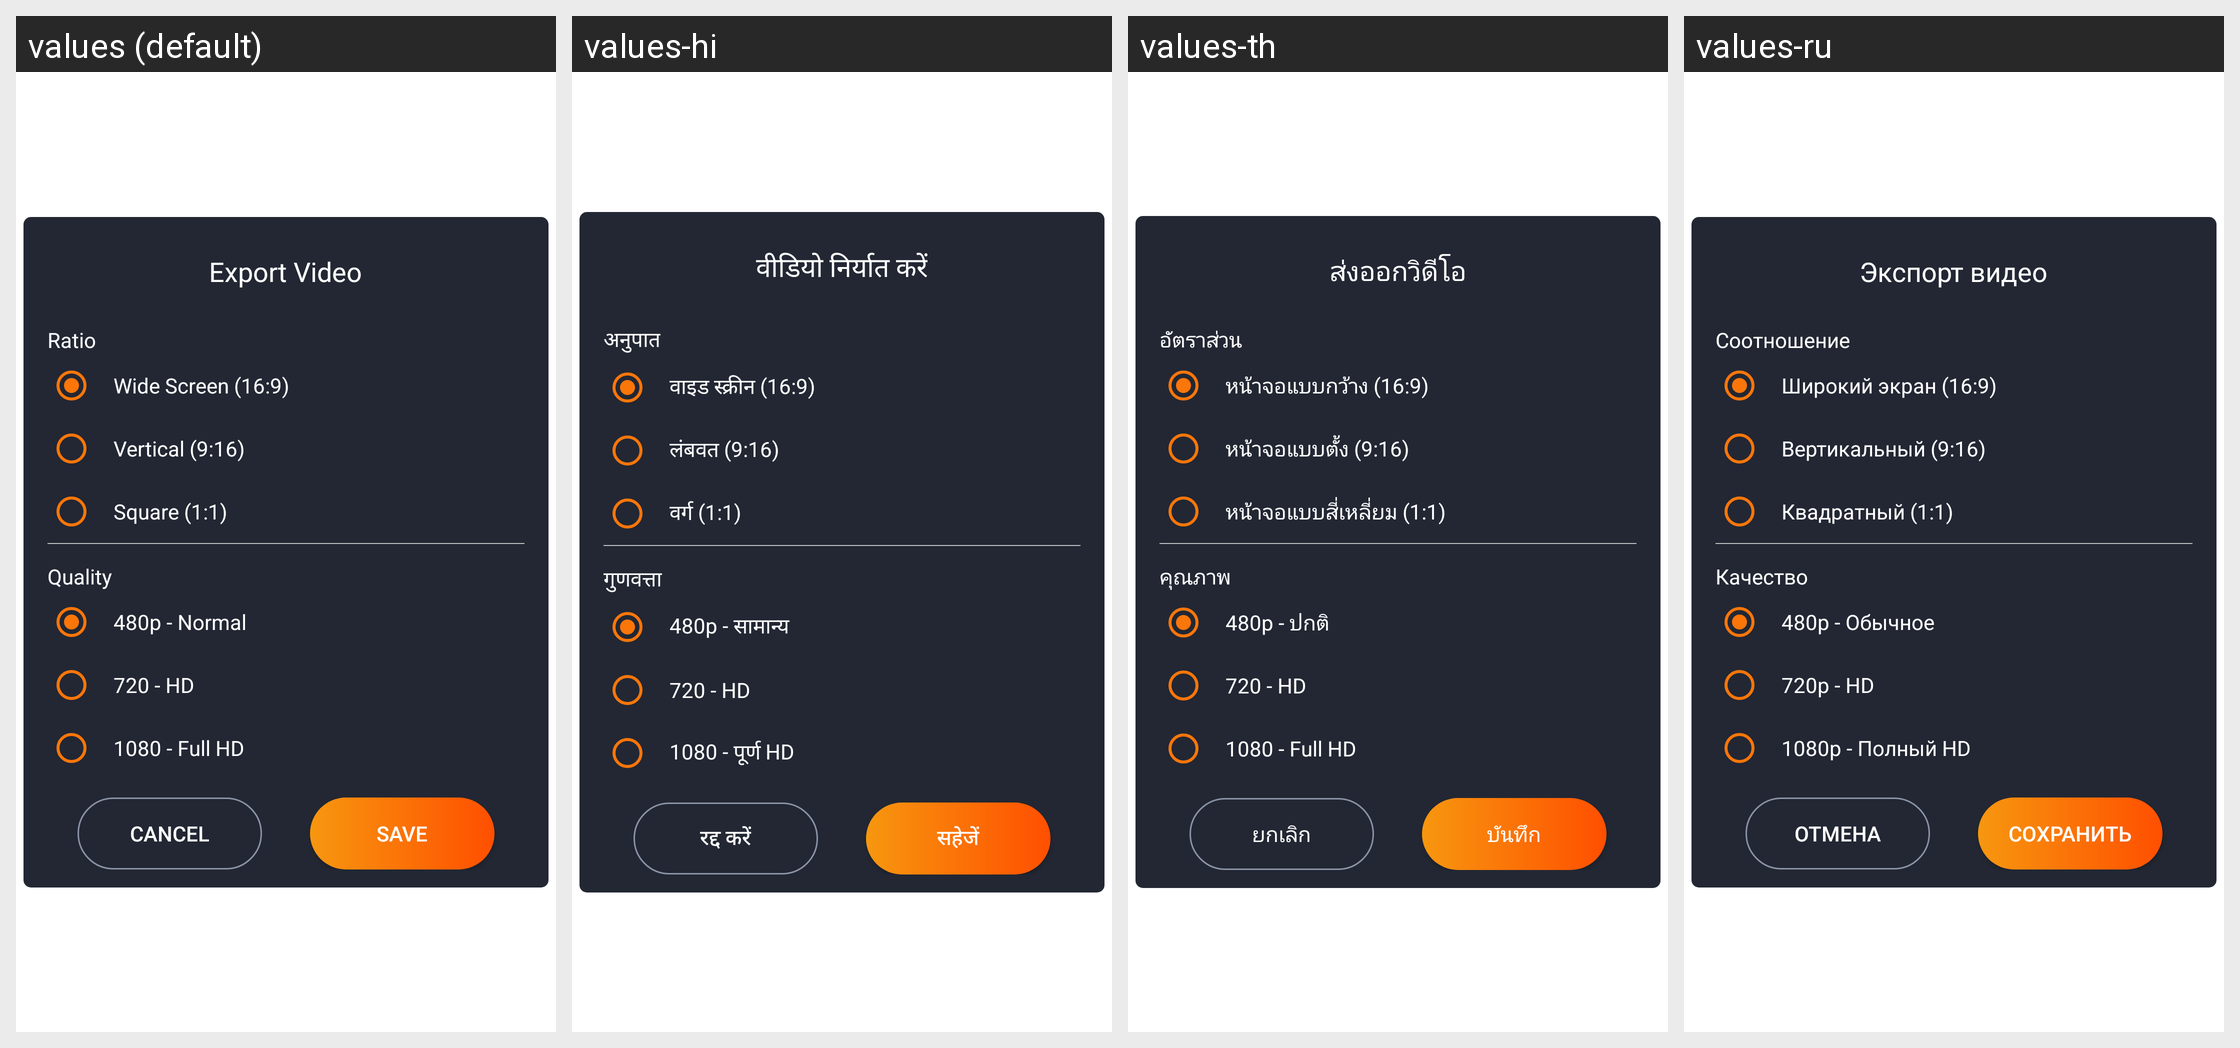

Strings drawn on this Android screen and how each of the app's shown locales translates them:
Android screen res/layout/layout_view_export_video_dialog.xml rendered under 4 locales, left to right: values (default), values-hi, values-th, values-ru. Device: Nexus 5 (rendered at 1080×1920; each locale shown at half size, 540×960, under a caption strip naming it); theme AppTheme.
Other locales in the repository, not shown: values-ar, values-bn, values-de, values-en, values-es, values-fr, values-in, values-it, values-ja, values-ko, values-mr, values-pt, values-ta, values-te, values-tr, values-ur, values-vi, values-zh.
Strings drawn on this screen, with the default value and each locale's value (text and hints the layout hard-codes, and strings that could not be matched under every locale, appear in the picture but are not listed):

popup_export_title
  values: Export Video
  values-hi: वीडियो निर्यात करें
  values-th: ส่งออกวิดีโอ
  values-ru: Экспорт видео

ratio
  values: Ratio
  values-hi: अनुपात
  values-th: อัตราส่วน
  values-ru: Соотношение

wide_screen_ratio
  values: Wide Screen (16:9)
  values-hi: वाइड स्क्रीन (16:9)
  values-th: หน้าจอแบบกว้าง (16:9)
  values-ru: Широкий экран (16:9)

vertical_ratio
  values: Vertical (9:16)
  values-hi: लंबवत (9:16)
  values-th: หน้าจอแบบตั้ง (9:16)
  values-ru: Вертикальный (9:16)

square_ratio
  values: Square (1:1)
  values-hi: वर्ग (1:1)
  values-th: หน้าจอแบบสี่เหลี่ยม (1:1)
  values-ru: Квадратный (1:1)

quality
  values: Quality
  values-hi: गुणवत्ता
  values-th: คุณภาพ
  values-ru: Качество

popup_export_quality_480p_label
  values: 480p - Normal
  values-hi: 480p - सामान्य
  values-th: 480p - ปกติ
  values-ru: 480p - Обычное

popup_export_quality_720p_label
  values: 720 - HD
  values-hi: 720 - HD
  values-th: 720 - HD
  values-ru: 720p - HD

popup_export_quality_1080p_label
  values: 1080 - Full HD
  values-hi: 1080 - पूर्ण HD
  values-th: 1080 - Full HD
  values-ru: 1080p - Полный HD

regular_cancel
  values: Cancel
  values-hi: रद्द करें
  values-th: ยกเลิก
  values-ru: Отмена

save_button
  values: Save
  values-hi: सहेजें
  values-th: บันทึก
  values-ru: Сохранить
